The GitHub repository ketann26/Automatic-Circuit-Recognition contains a labelled image folder "trainData" with 3 categories: diode, resistor, inductor. Examples follow, each with its label.

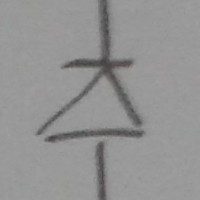
Label: diode

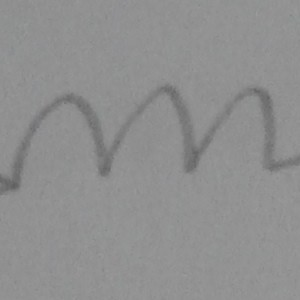
Label: inductor

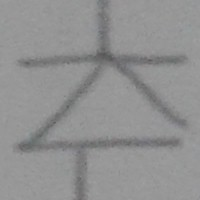
Label: diode

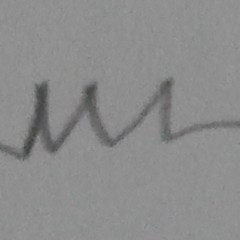
Label: resistor

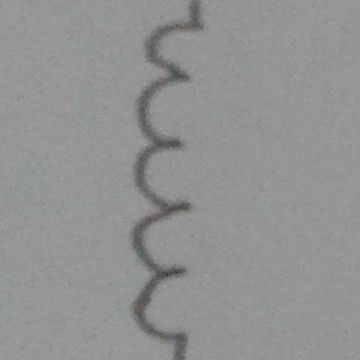
Label: inductor

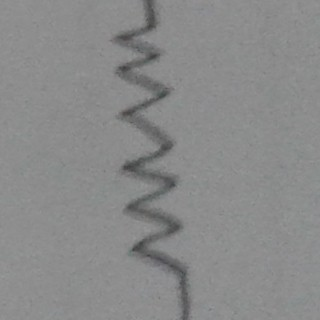
Label: resistor
